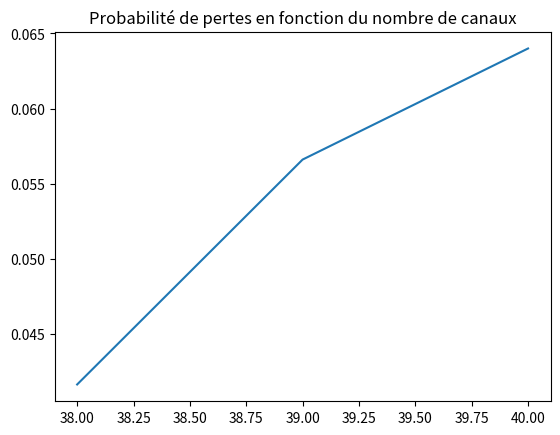

The matplotlib source for this figure:
#import des librairies
import math, numpy,pylab,decimal
import matplotlib.pyplot as plt

#Fonctions du programme
ctx = decimal.Context()
ctx.prec =8
def float_to_str(f): #Force un ecriture sous forme de décimal à virgule
    d1 =ctx.create_decimal(repr(f))
    return format(d1, 'f')

def points(absc,ordo): #Ajoute les points à une liste
    x.append(absc)
    y.append(ordo)

def trace_courbe(x,y): #Trace graphique
    plt.plot(x,y)
    plt.title("Probabilité de pertes en fonction du nombre de canaux")
    plt.show()
    return 

def calcul_proba_blocage(lambda_appel,mu_appel,nb_canal): #Calcul la probabilité de que tout les canaux soit utilisé
   p_somme =0
   A =lambda_appel/mu_appel
   p_c =A**nb_canal/math.factorial(nb_canal)
   for i in range(nb_canal+1):
       p_somme+=((A**i)/(math.factorial(i)))
   res =round((p_c/p_somme),8)
   print("Pour "+str(nb_canal)+" canal, on a P Blocage = "+float_to_str(res))
   points(nb_canal,res)
   return res

#Variable graphique
x =[] #axe des abscisses
y =[] #axe des ordonnées
cal =[] #axe 


#question 1-A
#M/M/C/C
#lambda = 5
#mu = 1/5
for i in range(15,50,5):
    calcul_proba_blocage(5,1/5,i)

#question 1-B
#trace_courbe(x,y)
print("")

#question 1-C
#M/M/C/C
#lambda = 7
#mu = 1/5
x =[]
y =[]
for i in range(30,60,1):
    calcul_proba_blocage(7,1/5,i)
#trace_courbe(x,y)
print("")

#question 1-D
#M/M/40/C
#lambda
    # 7
    # 2
#mu = 1/5
y =[]
lambda_filtre=0
for C1 in range(38,41,1):
    print("C1 = ",C1)
    for i in range(1,41,1):   
        if i <=C1: #teste si le nombre de canaux occupé est inférieur a une valeur seuil (nb de canaux libre)(C1 ≤ C2),
            lambda_filtre+=7 
        else:
            lambda_filtre+=2 
    lambda_filtre=lambda_filtre/40
    print("lambda filtré = ",lambda_filtre)
    cal.append(C1)
    calcul_proba_blocage(lambda_filtre,1/5,40)
trace_courbe(cal,y)
print("")

